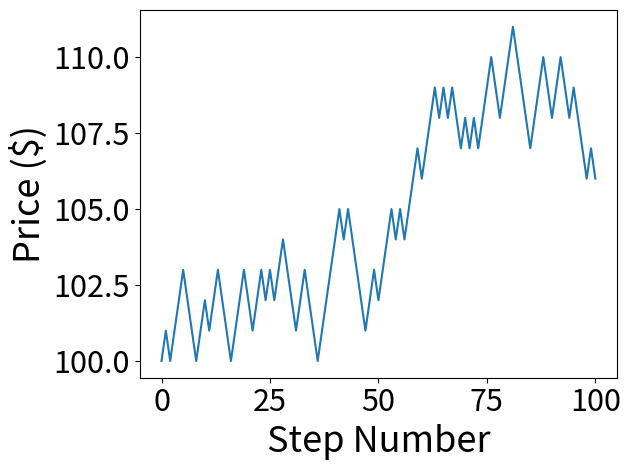

Write Python code to recreate this figure.
import numpy as np 
import matplotlib.pyplot as plt




def sim (start_price, n): 
    ''' Function which, given a starting price and number of times to "flip the coin", returns a dollar more/less than the starting price.
    '''
    emp=[range(n)]
    emp[0]=start_price
    for i in np.random.random(n): 
        if i>0.5:
            start_price+=1  
        else: 
            start_price-=1
        emp.append(start_price)
    return emp


# [redacted]
    
# =============================================================================
# start_price=100
# new_price=start_price + np.cumsum(np.random.choice([-1,1], n, True))
# print(new_price)
# =============================================================================

test=sim(100,100)
plt.plot(test)
plt.xlabel("Step Number", size=26)
plt.ylabel("Price ($)", size=26)
plt.tick_params(axis='both', labelsize=22)
plt.tight_layout()